Run: headless pygame with SDL's dummy video driver; simulated clock (each Clock.tick advances the game by its frame time, no real sleeping); random seed 0; keys injected as events and as key.get_pressed() state; no mouse input.
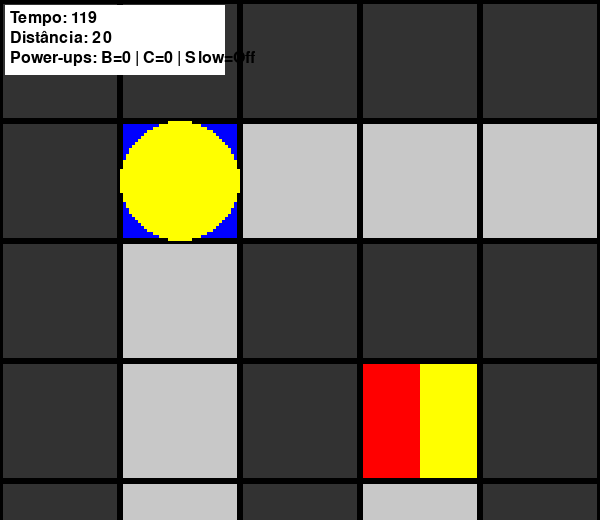
Frame 1 of 4 · flips 1–60 · no input
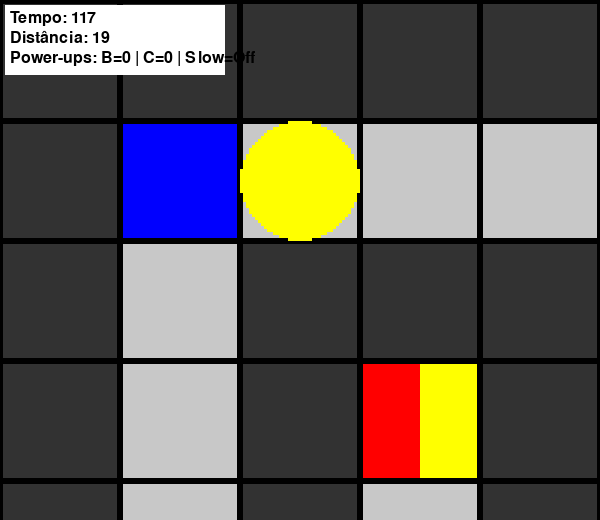
Frame 2 of 4 · flips 61–180 · tapped SPACE, RETURN · held RIGHT (→), D
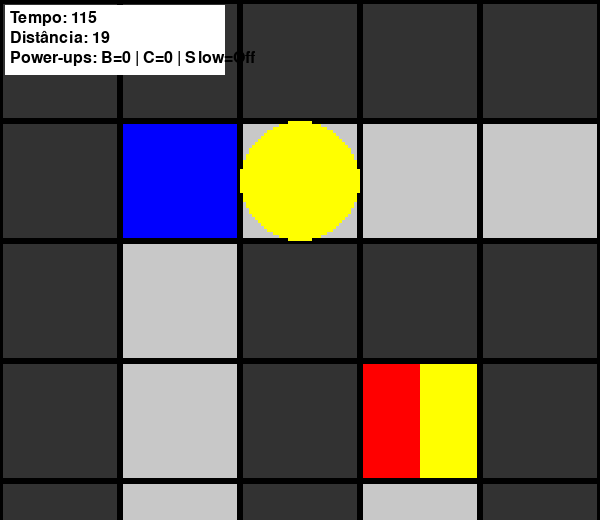
Frame 3 of 4 · flips 181–300 · held DOWN (↓), S
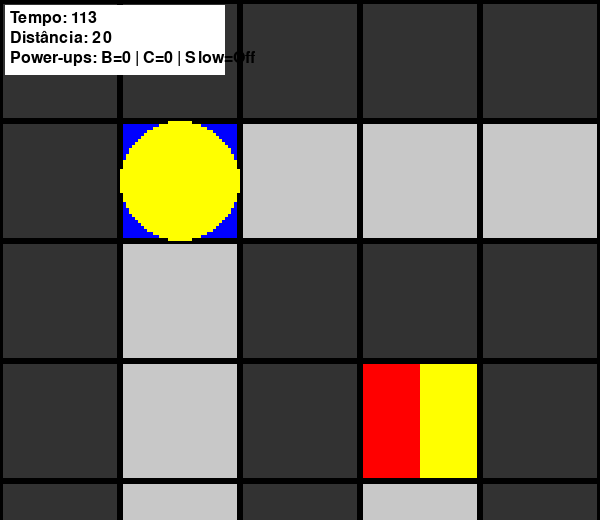
Frame 4 of 4 · flips 301–420 · held LEFT (←), A, UP (↑), W

The pygame program that drew these frames:

import pygame, sys, math
from collections import deque

# Configurações do mapa
# Valores das células:
# 0: espaço livre
# 1: parede (bloqueada, a menos que o jogador tenha power-up C para pular)
# 2: obstáculo "transponível" (só pode ser cruzado se o jogador tiver power-up B)
# 3: power-up A – desacelera o tempo por 10 segundos (duas cores: vermelho + amarelo)
# 4: power-up B – permite transpor 1 obstáculo transponível (duas cores: verde + vermelho)
# 5: power-up C – permite pular sobre uma parede/obstáculo (duas cores: vermelho + azul escuro)
# 7: destino (chegada) (verde)
# 8: partida (inicial) (azul)
maze = [
    [1,1,1,1,1,1,1,1,1,1,1,1,1,1,1],
    [1,8,0,0,0,0,2,0,0,0,0,0,0,0,1],
    [1,0,1,1,1,0,1,1,1,1,1,0,1,0,1],
    [1,0,1,3,1,0,0,0,4,0,1,0,1,0,1],
    [1,0,1,0,1,1,1,0,1,0,1,0,1,0,1],
    [1,0,0,0,0,0,1,0,1,0,1,0,0,0,1],
    [1,1,1,1,1,0,1,0,1,0,1,1,1,0,1],
    [1,0,0,0,1,0,0,0,1,0,0,0,1,0,1],
    [1,0,1,0,1,1,1,1,1,1,1,0,1,0,1],
    [1,0,1,0,0,0,0,0,0,0,1,0,1,0,1],
    [1,0,1,1,1,1,1,1,1,0,1,0,1,0,1],
    [1,0,0,0,0,0,0,0,1,0,0,7,1,5,1],
    [1,1,1,1,1,1,1,1,1,1,1,1,1,1,1]
]
ROWS = len(maze)
COLS = len(maze[0])
TILE_SIZE = 40
WIDTH = COLS * TILE_SIZE
HEIGHT = ROWS * TILE_SIZE

# Cores
COLOR_FREE     = (200,200,200)
COLOR_WALL     = (50,50,50)
COLOR_OBSTACLE = (139,69,19)

# Power-ups com duas cores:
# Power-up A: Vermelho + Amarelo
COLOR_PU_A_1 = (255, 0, 0)    # vermelho
COLOR_PU_A_2 = (255, 255, 0)  # amarelo
# Power-up B: Verde + Vermelho
COLOR_PU_B_1 = (0, 255, 0)    # verde
COLOR_PU_B_2 = (255, 0, 0)    # vermelho
# Power-up C: Vermelho + Azul Escuro
COLOR_PU_C_1 = (255, 0, 0)    # vermelho
COLOR_PU_C_2 = (0, 0, 139)    # azul escuro

# Bloco de partida e chegada
COLOR_START = (0, 0, 255)  # azul
COLOR_DEST  = (0, 255, 0)  # verde

def is_traversable(cell, b_count, jump_count):
    if cell in (0, 8, 3, 4, 5, 7):
        return True
    if cell == 2 and b_count > 0:
        return True
    if cell == 1 and jump_count > 0:
        return True
    return False

def bfs_distance(maze, start, end, b_count, jump_count):
    queue = deque()
    visited = set()
    queue.append((start[0], start[1], 0))
    visited.add((start[0], start[1]))
    while queue:
        x, y, d = queue.popleft()
        if (x, y) == end:
            return d
        for dx, dy in [(-1,0), (1,0), (0,-1), (0,1)]:
            nx, ny = x + dx, y + dy
            if 0 <= nx < COLS and 0 <= ny < ROWS and (nx, ny) not in visited:
                cell = maze[ny][nx]
                if is_traversable(cell, b_count, jump_count):
                    visited.add((nx, ny))
                    queue.append((nx, ny, d+1))
    return None

def find_destination(maze):
    for row in range(ROWS):
        for col in range(COLS):
            if maze[row][col] == 7:
                return (col, row)
    return None

def clamp_camera(camera_rect, world_width, world_height):
    if camera_rect.left < 0:
        camera_rect.left = 0
    if camera_rect.top < 0:
        camera_rect.top = 0
    if camera_rect.right > world_width:
        camera_rect.right = world_width
    if camera_rect.bottom > world_height:
        camera_rect.bottom = world_height
    return camera_rect

def main():
    pygame.init()
    SCREEN_WIDTH = 600
    SCREEN_HEIGHT = 520
    screen = pygame.display.set_mode((SCREEN_WIDTH, SCREEN_HEIGHT))
    pygame.display.set_caption("Jogo do Labirinto com Câmera e Movimentação Suave")
    clock = pygame.time.Clock()
    ZOOM = 3

    world_surface = pygame.Surface((WIDTH, HEIGHT))

    # Estado inicial do jogador
    player_grid = [1, 1]
    player_pos = [player_grid[0] * TILE_SIZE, player_grid[1] * TILE_SIZE]
    target_grid = list(player_grid)
    moving = False

    b_count = 0     
    jump_count = 0  
    time_slow_active = False
    time_slow_end = 0

    total_time = 120
    remaining_time = total_time

    game_over = False
    win = False

    destination = find_destination(maze)

    font = pygame.font.SysFont(None, 24)
    SPEED = 200

    while True:
        dt = clock.tick(60) / 1000

        if time_slow_active:
            dt *= 0.5
            if pygame.time.get_ticks() / 1000 >= time_slow_end:
                time_slow_active = False

        for event in pygame.event.get():
            if event.type == pygame.QUIT:
                pygame.quit()
                sys.exit()
            if event.type == pygame.KEYDOWN and not moving and not game_over and not win:
                dx, dy = 0, 0
                if event.key == pygame.K_UP:
                    dx, dy = 0, -1
                elif event.key == pygame.K_DOWN:
                    dx, dy = 0, 1
                elif event.key == pygame.K_LEFT:
                    dx, dy = -1, 0
                elif event.key == pygame.K_RIGHT:
                    dx, dy = 1, 0

                if dx != 0 or dy != 0:
                    new_x = player_grid[0] + dx
                    new_y = player_grid[1] + dy
                    if 0 <= new_x < COLS and 0 <= new_y < ROWS:
                        cell = maze[new_y][new_x]
                        if cell in (0, 8, 3, 4, 5, 7):
                            target_grid = [new_x, new_y]
                            moving = True
                        elif cell == 2:
                            if b_count > 0:
                                target_grid = [new_x, new_y]
                                moving = True
                                b_count -= 1
                        elif cell == 1:
                            jump_x = player_grid[0] + 2 * dx
                            jump_y = player_grid[1] + 2 * dy
                            if jump_count > 0 and 0 <= jump_x < COLS and 0 <= jump_y < ROWS:
                                landing_cell = maze[jump_y][jump_x]
                                if landing_cell in (0, 8, 3, 4, 5, 7) or (landing_cell == 2 and b_count > 0):
                                    target_grid = [jump_x, jump_y]
                                    moving = True
                                    jump_count -= 1

        # Atualiza a posição do jogador de forma suave
        target_pixel = (target_grid[0] * TILE_SIZE, target_grid[1] * TILE_SIZE)
        if moving:
            dx = target_pixel[0] - player_pos[0]
            dy = target_pixel[1] - player_pos[1]
            distance = math.hypot(dx, dy)
            # Verifica se já chegou (ou está muito próximo do destino)
            if distance < 1e-5:
                player_pos[0], player_pos[1] = target_pixel
                player_grid = list(target_grid)
                moving = False
                current_cell = maze[player_grid[1]][player_grid[0]]
                if current_cell == 3:
                    time_slow_active = True
                    time_slow_end = pygame.time.get_ticks() / 1000 + 10
                    maze[player_grid[1]][player_grid[0]] = 0
                elif current_cell == 4:
                    b_count += 1
                    maze[player_grid[1]][player_grid[0]] = 0
                elif current_cell == 5:
                    jump_count += 1
                    maze[player_grid[1]][player_grid[0]] = 0
                elif current_cell == 7:
                    win = True
            else:
                move_dist = SPEED * dt
                if move_dist < distance:
                    player_pos[0] += dx / distance * move_dist
                    player_pos[1] += dy / distance * move_dist
                else:
                    player_pos[0], player_pos[1] = target_pixel
                    player_grid = list(target_grid)
                    moving = False
                    current_cell = maze[player_grid[1]][player_grid[0]]
                    if current_cell == 3:
                        time_slow_active = True
                        time_slow_end = pygame.time.get_ticks() / 1000 + 10
                        maze[player_grid[1]][player_grid[0]] = 0
                    elif current_cell == 4:
                        b_count += 1
                        maze[player_grid[1]][player_grid[0]] = 0
                    elif current_cell == 5:
                        jump_count += 1
                        maze[player_grid[1]][player_grid[0]] = 0
                    elif current_cell == 7:
                        win = True

        if not game_over and not win:
            remaining_time -= dt
            if remaining_time <= 0:
                game_over = True

        distance = bfs_distance(maze, (player_grid[0], player_grid[1]), destination, b_count, jump_count)

        world_surface.fill((0, 0, 0))
        for row in range(ROWS):
            for col in range(COLS):
                cell = maze[row][col]
                rect = pygame.Rect(col * TILE_SIZE, row * TILE_SIZE, TILE_SIZE, TILE_SIZE)
                if cell == 1:
                    pygame.draw.rect(world_surface, COLOR_WALL, rect)
                elif cell == 2:
                    pygame.draw.rect(world_surface, COLOR_OBSTACLE, rect)
                elif cell == 3:
                    left_rect = pygame.Rect(col * TILE_SIZE, row * TILE_SIZE, TILE_SIZE//2, TILE_SIZE)
                    right_rect = pygame.Rect(col * TILE_SIZE + TILE_SIZE//2, row * TILE_SIZE, TILE_SIZE - TILE_SIZE//2, TILE_SIZE)
                    pygame.draw.rect(world_surface, COLOR_PU_A_1, left_rect)
                    pygame.draw.rect(world_surface, COLOR_PU_A_2, right_rect)
                elif cell == 4:
                    left_rect = pygame.Rect(col * TILE_SIZE, row * TILE_SIZE, TILE_SIZE//2, TILE_SIZE)
                    right_rect = pygame.Rect(col * TILE_SIZE + TILE_SIZE//2, row * TILE_SIZE, TILE_SIZE - TILE_SIZE//2, TILE_SIZE)
                    pygame.draw.rect(world_surface, COLOR_PU_B_1, left_rect)
                    pygame.draw.rect(world_surface, COLOR_PU_B_2, right_rect)
                elif cell == 5:
                    left_rect = pygame.Rect(col * TILE_SIZE, row * TILE_SIZE, TILE_SIZE//2, TILE_SIZE)
                    right_rect = pygame.Rect(col * TILE_SIZE + TILE_SIZE//2, row * TILE_SIZE, TILE_SIZE - TILE_SIZE//2, TILE_SIZE)
                    pygame.draw.rect(world_surface, COLOR_PU_C_1, left_rect)
                    pygame.draw.rect(world_surface, COLOR_PU_C_2, right_rect)
                elif cell == 7:
                    pygame.draw.rect(world_surface, COLOR_DEST, rect)
                elif cell == 8:
                    pygame.draw.rect(world_surface, COLOR_START, rect)
                else:
                    pygame.draw.rect(world_surface, COLOR_FREE, rect)
                pygame.draw.rect(world_surface, (0, 0, 0), rect, 1)

        player_rect = pygame.Rect(player_pos[0], player_pos[1], TILE_SIZE, TILE_SIZE)
        pygame.draw.ellipse(world_surface, (255, 255, 0), player_rect)

        view_w = SCREEN_WIDTH // ZOOM
        view_h = SCREEN_HEIGHT // ZOOM
        player_center = (player_pos[0] + TILE_SIZE // 2, player_pos[1] + TILE_SIZE // 2)
        camera_rect = pygame.Rect(0, 0, view_w, view_h)
        camera_rect.center = player_center
        camera_rect = clamp_camera(camera_rect, WIDTH, HEIGHT)
        camera_surface = world_surface.subsurface(camera_rect).copy()
        scaled_surface = pygame.transform.scale(camera_surface, (SCREEN_WIDTH, SCREEN_HEIGHT))
        screen.blit(scaled_surface, (0, 0))

        hud_rect = pygame.Rect(5, 5, 220, 70)
        pygame.draw.rect(screen, (255, 255, 255), hud_rect)
        timer_color = (255, 165, 0) if time_slow_active else (0, 0, 0)
        timer_text = font.render(f"Tempo: {int(remaining_time)}", True, timer_color)
        screen.blit(timer_text, (10, 10))
        distance_text = font.render(f"Distância: {distance if distance is not None else 'N/A'}", True, (0, 0, 0))
        screen.blit(distance_text, (10, 30))
        powerup_text = font.render(f"Power-ups: B={b_count} | C={jump_count} | Slow={'Ativo' if time_slow_active else 'Off'}", True, (0, 0, 0))
        screen.blit(powerup_text, (10, 50))

        if game_over:
            over_text = font.render("Tempo esgotado! Você perdeu!", True, (255, 0, 0))
            screen.blit(over_text, (SCREEN_WIDTH // 2 - 100, SCREEN_HEIGHT // 2))
        if win:
            win_text = font.render("Parabéns! Você chegou ao destino!", True, (0, 255, 0))
            screen.blit(win_text, (SCREEN_WIDTH // 2 - 120, SCREEN_HEIGHT // 2))

        pygame.display.flip()

if __name__ == "__main__":
    main()
